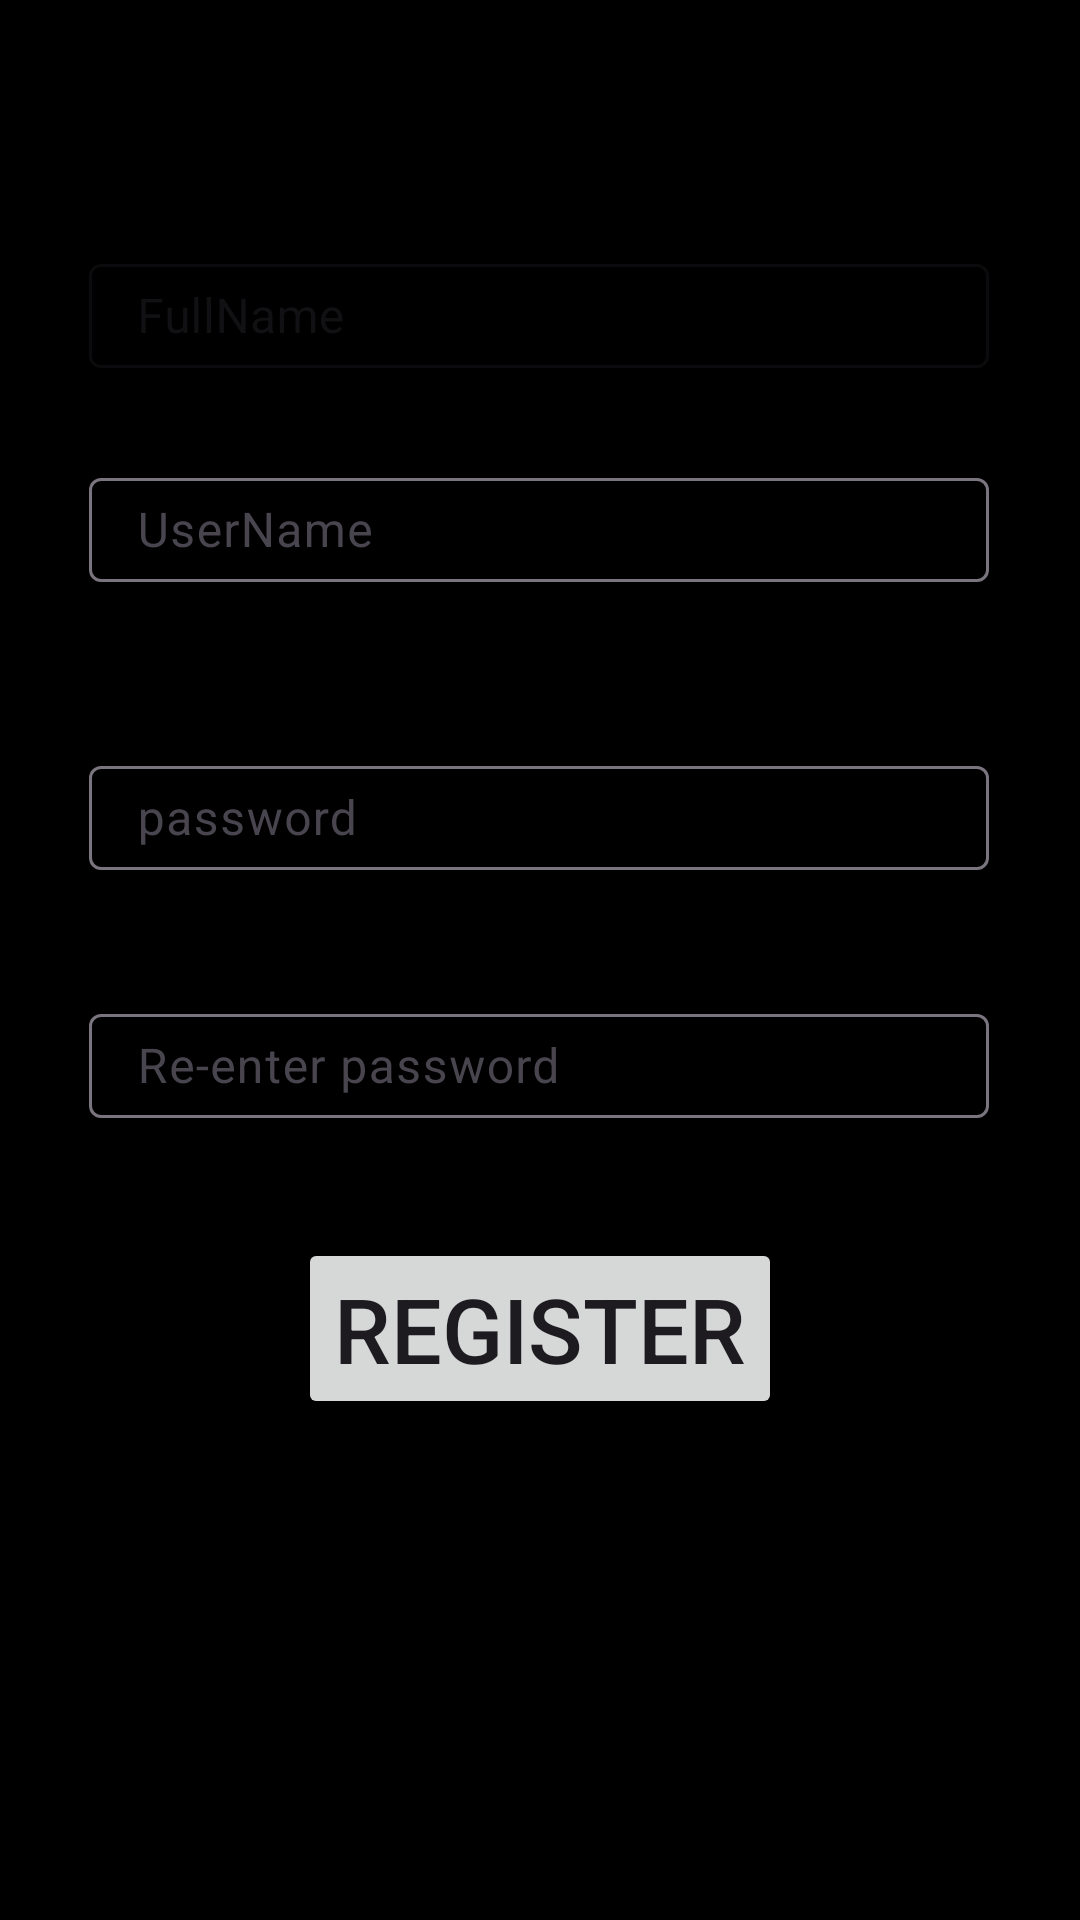

This screen was rendered from an Android layout file. Write that file and the resources it references.
<!-- AndroidManifest.xml: application theme Theme.Modularity -->
<!-- res/layout/fragment_register.xml -->
<?xml version="1.0" encoding="utf-8"?>
<androidx.constraintlayout.widget.ConstraintLayout xmlns:android="http://schemas.android.com/apk/res/android"
    xmlns:app="http://schemas.android.com/apk/res-auto"
    xmlns:tools="http://schemas.android.com/tools"
    android:layout_width="match_parent"
    android:layout_height="match_parent"
    tools:context=".RegisterFragment"
    android:background="@color/bg_black"
    >



    <com.google.android.material.textfield.TextInputLayout
        style="@style/Widget.MaterialComponents.TextInputLayout.OutlinedBox"
        android:id="@+id/full_name_field"
        android:layout_width="300dp"
        android:layout_height="40dp"
        android:hint="FullName"

        app:layout_constraintBottom_toBottomOf="parent"
        app:layout_constraintEnd_toEndOf="parent"
        app:layout_constraintHorizontal_bias="0.495"
        app:layout_constraintStart_toStartOf="parent"
        app:layout_constraintTop_toTopOf="parent"
        app:layout_constraintVertical_bias="0.138">

        <com.google.android.material.textfield.TextInputEditText
            android:layout_width="match_parent"
            android:layout_height="wrap_content" />

    </com.google.android.material.textfield.TextInputLayout>

    <com.google.android.material.textfield.TextInputLayout
        android:id="@+id/user_name_field"
        android:layout_width="300dp"
        android:layout_height="40dp"
        android:hint="UserName"
        app:layout_constraintBottom_toBottomOf="parent"
        app:layout_constraintEnd_toEndOf="parent"
        app:layout_constraintHorizontal_bias="0.495"
        app:layout_constraintStart_toStartOf="parent"
        app:layout_constraintTop_toTopOf="@id/full_name_field"
        app:layout_constraintVertical_bias="0.138">

        <com.google.android.material.textfield.TextInputEditText
            android:layout_width="match_parent"
            android:layout_height="wrap_content" />

    </com.google.android.material.textfield.TextInputLayout>

    <com.google.android.material.textfield.TextInputLayout
        android:id="@+id/password_field"
        android:layout_width="300dp"
        android:layout_height="40dp"
        android:hint="password"
        app:layout_constraintBottom_toBottomOf="parent"
        app:layout_constraintEnd_toEndOf="parent"
        app:layout_constraintHorizontal_bias="0.495"
        app:layout_constraintStart_toStartOf="parent"
        app:layout_constraintTop_toBottomOf="@id/user_name_field"
        app:layout_constraintVertical_bias="0.138">
        <com.google.android.material.textfield.TextInputEditText
            android:layout_width="match_parent"
            android:layout_height="wrap_content"/>

    </com.google.android.material.textfield.TextInputLayout>

    <com.google.android.material.textfield.TextInputLayout
        android:id="@+id/re_password_field"
        android:layout_width="300dp"
        android:layout_height="40dp"
        android:hint="Re-enter password"
        app:layout_constraintBottom_toBottomOf="parent"
        app:layout_constraintEnd_toEndOf="parent"
        app:layout_constraintHorizontal_bias="0.495"
        app:layout_constraintStart_toStartOf="parent"
        app:layout_constraintTop_toBottomOf="@id/password_field"
        app:layout_constraintVertical_bias="0.138">
        <com.google.android.material.textfield.TextInputEditText
            android:layout_width="match_parent"
            android:layout_height="wrap_content"/>

    </com.google.android.material.textfield.TextInputLayout>
    <Button
        android:id="@+id/registerButton"
        android:layout_width="wrap_content"
        android:layout_height="wrap_content"
        android:text="Register"
        android:textSize="30sp"
        app:layout_constraintTop_toBottomOf="@id/re_password_field"
        app:layout_constraintStart_toStartOf="parent"
        app:layout_constraintEnd_toEndOf="parent"
        android:layout_marginTop="40dp"
        />


</androidx.constraintlayout.widget.ConstraintLayout>
<!-- resources referenced by this layout -->
<resources>
  <color name="bg_black">#000000</color>
  <style name="Theme.Modularity" parent="Base.Theme.Modularity" />
  <style name="Base.Theme.Modularity" parent="Theme.Material3.DayNight.NoActionBar">
          
          
          <item name="boxStrokeColor">@color/white</item>
  
  
      </style>
  <color name="white">#FFFFFFFF</color>
</resources>
